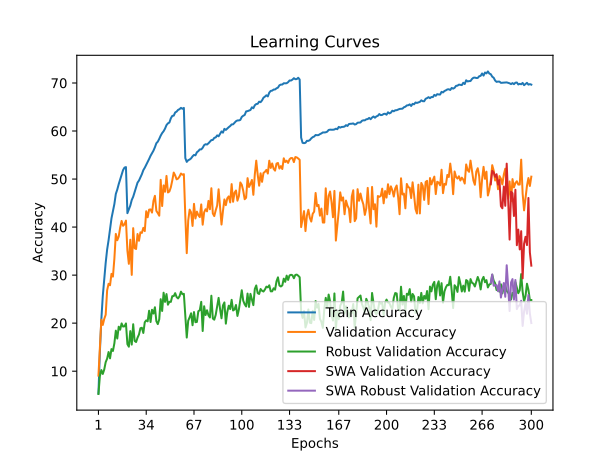

The table this chart was drawn from, first rows:
time; train_accuracy; train_loss; valid_accuracy; valid_loss; valid_accuracy_robust; valid_accuracy_swa; valid_accuracy_robust_swa
94,2777; 5,3770; 4,8380; 9,0800; 4,5907; 5,2552; 9,0800; 5,2552
188,6177; 14,1080; 4,2442; 14,8000; 4,2505; 9,0000; 14,8000; 9,0000
293,3963; 20,7600; 3,9088; 20,7300; 3,9951; 10,2345; 20,7300; 10,2345
387,0180; 25,6520; 3,6813; 19,6300; 4,1865; 9,4276; 19,6300; 9,4276
488,4111; 29,2750; 3,5153; 20,8800; 4,0516; 10,3517; 20,8800; 10,3517
580,1273; 32,5520; 3,3744; 21,7500; 4,0916; 11,8828; 21,7500; 11,8828
677,4398; 35,3190; 3,2606; 26,8400; 3,6999; 12,6069; 26,8400; 12,6069
772,4703; 37,2750; 3,1763; 28,2000; 3,6978; 13,9931; 28,2000; 13,9931
868,8707; 39,6100; 3,0751; 27,8900; 3,7512; 12,6759; 27,8900; 12,6759
966,0812; 41,8150; 2,9946; 30,2600; 3,5985; 14,6000; 30,2600; 14,6000
1065,4804; 43,3680; 2,9250; 29,6900; 3,7023; 14,2069; 29,6900; 14,2069
1164,2993; 44,7960; 2,8704; 33,4000; 3,4614; 15,8000; 33,4000; 15,8000
1263,7437; 46,9020; 2,7960; 38,5800; 3,2301; 18,4414; 38,5800; 18,4414
1363,2382; 47,8090; 2,7655; 37,2600; 3,3029; 16,8000; 37,2600; 16,8000
1462,7884; 48,9360; 2,7150; 38,0300; 3,2955; 19,2621; 38,0300; 19,2621
1558,1264; 49,9240; 2,6761; 39,9000; 3,2167; 18,6414; 39,9000; 18,6414
1658,2601; 50,8870; 2,6369; 41,2800; 3,1140; 19,9448; 41,2800; 19,9448
1758,3102; 51,8650; 2,6043; 40,2700; 3,1945; 19,2966; 40,2700; 19,2966
1864,5715; 52,3900; 2,5877; 40,5900; 3,1861; 19,3448; 40,5900; 19,3448
1962,5089; 52,4910; 2,5823; 41,3500; 3,1349; 19,9379; 41,3500; 19,9379
2062,1508; 42,8960; 2,9450; 35,1100; 3,3510; 15,6276; 35,1100; 15,6276
2164,8285; 43,7280; 2,9128; 32,3500; 3,4911; 15,0966; 32,3500; 15,0966
2263,5861; 44,4750; 2,8805; 37,3700; 3,2796; 18,3448; 37,3700; 18,3448
2361,7589; 45,6420; 2,8441; 30,0500; 3,8594; 15,5379; 30,0500; 15,5379
2460,0742; 46,3150; 2,8112; 39,7800; 3,1286; 19,7793; 39,7800; 19,7793
2558,4185; 47,2740; 2,7755; 35,6100; 3,4359; 16,2897; 35,6100; 16,2897
2658,6003; 48,3030; 2,7405; 35,4400; 3,3663; 16,0759; 35,4400; 16,0759
2758,1810; 49,2540; 2,7039; 38,5600; 3,2537; 16,9724; 38,5600; 16,9724
2856,7069; 49,6930; 2,6797; 37,1500; 3,3560; 17,6483; 37,1500; 17,6483
2954,5071; 50,3310; 2,6586; 38,9100; 3,2835; 18,9517; 38,9100; 18,9517
3053,9846; 51,0150; 2,6247; 38,7900; 3,1841; 19,0414; 38,7900; 19,0414
3152,1888; 51,8520; 2,5994; 39,8400; 3,1790; 17,9586; 39,8400; 17,9586
3251,6199; 52,3610; 2,5818; 39,1700; 3,2321; 20,1862; 39,1700; 20,1862
3351,0569; 52,9640; 2,5555; 43,3000; 3,0317; 20,5793; 43,3000; 20,5793
3448,7883; 53,6170; 2,5328; 42,0400; 3,0677; 20,3793; 42,0400; 20,3793
3548,4504; 54,1810; 2,5072; 43,6300; 3,0118; 22,5862; 43,6300; 22,5862
3647,2229; 54,8490; 2,4840; 43,6800; 2,9848; 20,2414; 43,6800; 20,2414
3748,2595; 55,3670; 2,4573; 43,0200; 3,0627; 22,7862; 43,0200; 22,7862
3848,7900; 55,9120; 2,4407; 45,4600; 2,9412; 22,0000; 45,4600; 22,0000
3951,5372; 56,6210; 2,4091; 46,5100; 2,9090; 23,3103; 46,5100; 23,3103
4049,2296; 57,4560; 2,3893; 43,3800; 3,0759; 20,4207; 43,3800; 20,4207
4150,1830; 57,7880; 2,3689; 42,9100; 3,0329; 19,8000; 42,9100; 19,8000
4249,3243; 58,3730; 2,3482; 42,3700; 3,0758; 20,8000; 42,3700; 20,8000
4350,8135; 59,0450; 2,3311; 49,8400; 2,7591; 24,9862; 49,8400; 24,9862
4450,1657; 59,5740; 2,3109; 44,3800; 2,9701; 22,5379; 44,3800; 22,5379
4549,0740; 59,9590; 2,2881; 48,6800; 2,8173; 26,3379; 48,6800; 26,3379
4648,5140; 60,5050; 2,2696; 47,3600; 2,8685; 24,4276; 47,3600; 24,4276
4747,3479; 61,2310; 2,2463; 50,6500; 2,7353; 26,0552; 50,6500; 26,0552
4846,4682; 61,5970; 2,2337; 47,2100; 2,8898; 23,8414; 47,2100; 23,8414
4940,7991; 61,7650; 2,2164; 47,4100; 2,8683; 24,4483; 47,4100; 24,4483
5044,2747; 62,6400; 2,1938; 48,2900; 2,8522; 24,4276; 48,2900; 24,4276
5142,6479; 63,1550; 2,1748; 49,7100; 2,7620; 25,6207; 49,7100; 25,6207
5242,3985; 63,2020; 2,1707; 51,3500; 2,7289; 25,6345; 51,3500; 25,6345
5352,2667; 63,8630; 2,1536; 50,7600; 2,7138; 26,2483; 50,7600; 26,2483
5447,8370; 64,0450; 2,1431; 49,9400; 2,7570; 25,4276; 49,9400; 25,4276
5545,3853; 64,3980; 2,1261; 50,1000; 2,7788; 25,1517; 50,1000; 25,1517
5643,7082; 64,5490; 2,1222; 50,5200; 2,7457; 25,5931; 50,5200; 25,5931
5738,3052; 64,8230; 2,1166; 51,1500; 2,7097; 26,5586; 51,1500; 26,5586
5832,7326; 64,6310; 2,1173; 50,9000; 2,7221; 26,0276; 50,9000; 26,0276
5934,6240; 64,8080; 2,1107; 51,0200; 2,7159; 26,1034; 51,0200; 26,1034
... 240 more rows
